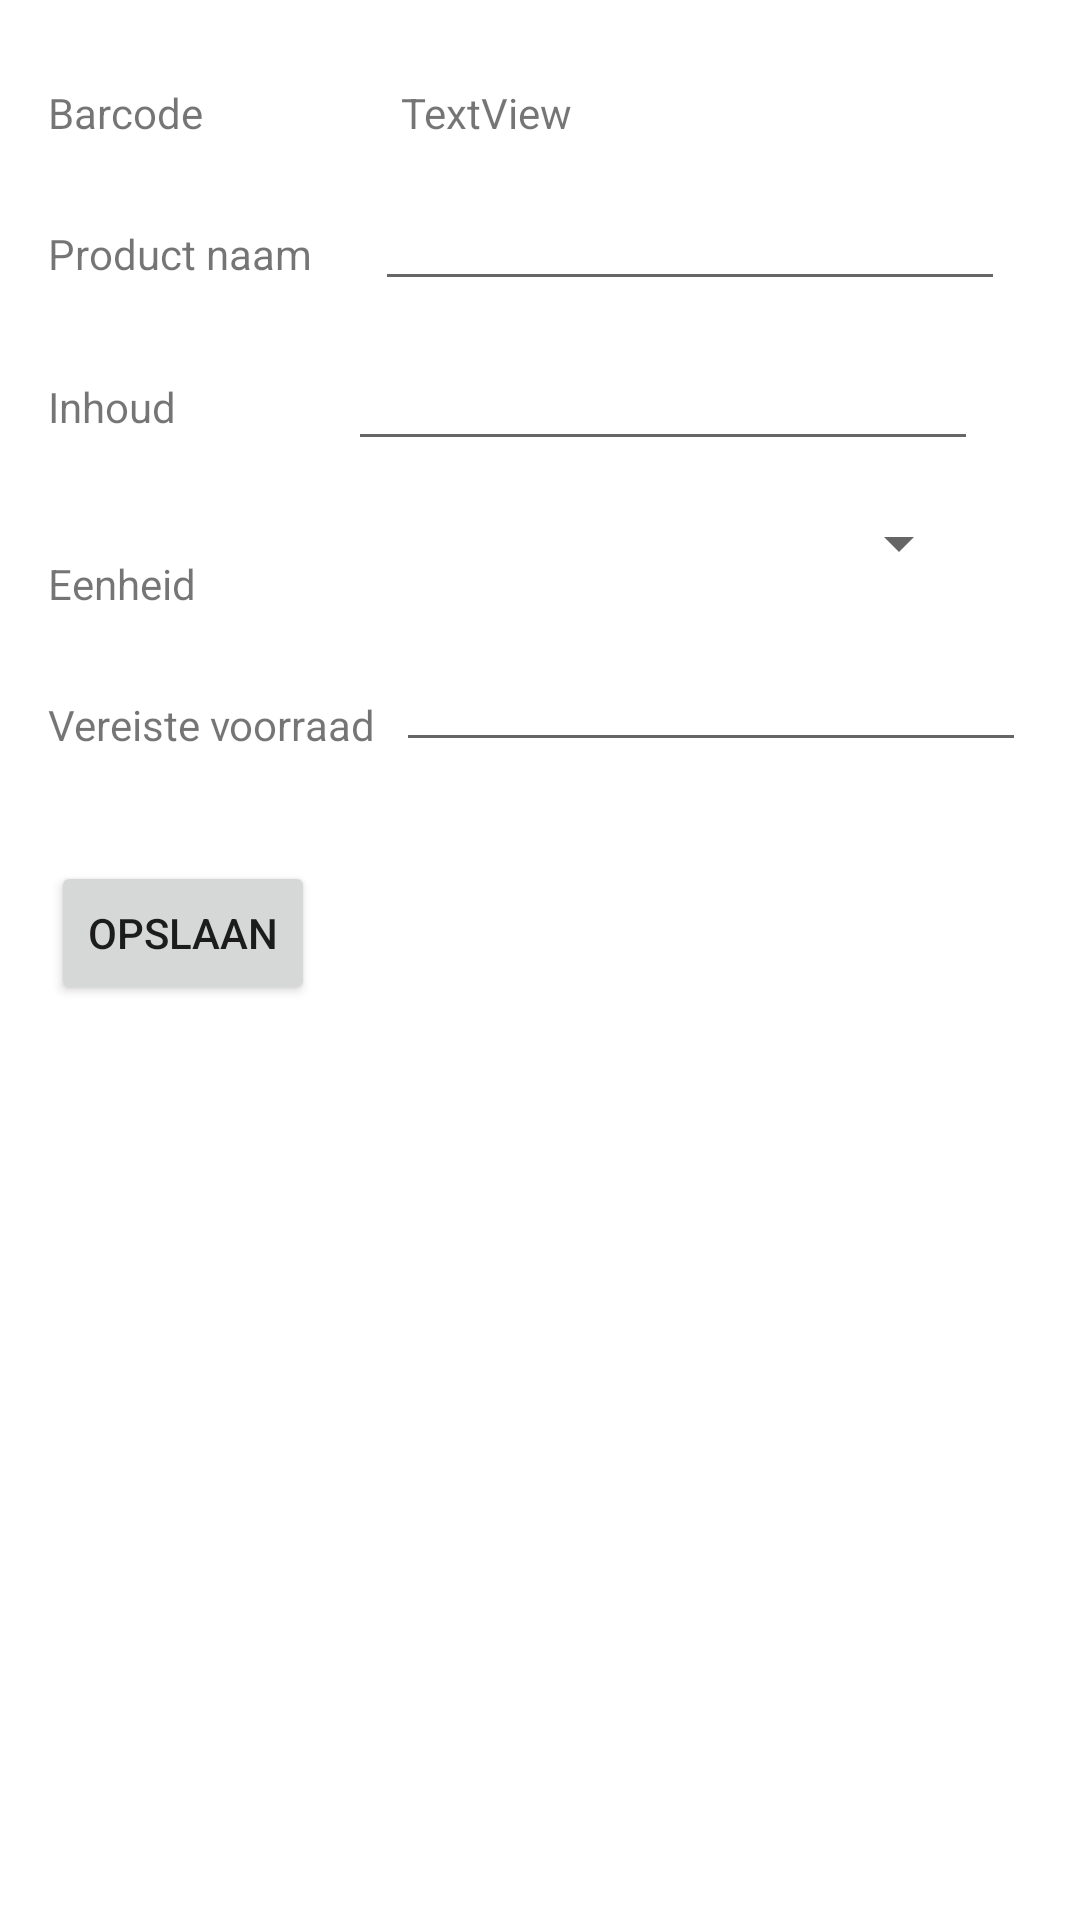

This screen was rendered from an Android layout file. Write that file and the resources it references.
<!-- AndroidManifest.xml: application theme Theme.Porgamring -->
<!-- res/layout/activity_update_product.xml -->
<?xml version="1.0" encoding="utf-8"?>
<androidx.constraintlayout.widget.ConstraintLayout xmlns:android="http://schemas.android.com/apk/res/android"
    xmlns:app="http://schemas.android.com/apk/res-auto"
    xmlns:tools="http://schemas.android.com/tools"
    android:layout_width="match_parent"
    android:layout_height="match_parent"
    tools:context=".ui.products.UpdateProductActivity">
    <TextView
        android:id="@+id/barcodetv"
        android:layout_width="wrap_content"
        android:layout_height="wrap_content"
        android:layout_marginStart="16dp"
        android:layout_marginTop="28dp"
        android:text="Barcode"
        app:layout_constraintStart_toStartOf="parent"
        app:layout_constraintTop_toTopOf="parent" />

    <TextView
        android:id="@+id/producttv"
        android:layout_width="wrap_content"
        android:layout_height="wrap_content"
        android:layout_marginStart="16dp"
        android:layout_marginTop="28dp"
        android:text="Product naam"
        app:layout_constraintStart_toStartOf="parent"
        app:layout_constraintTop_toBottomOf="@+id/barcodetv" />

    <TextView
        android:id="@+id/inhoudtv"
        android:layout_width="wrap_content"
        android:layout_height="wrap_content"
        android:layout_marginStart="16dp"
        android:layout_marginTop="32dp"
        android:text="Inhoud"
        app:layout_constraintStart_toStartOf="parent"
        app:layout_constraintTop_toBottomOf="@+id/producttv" />

    <TextView
        android:id="@+id/eenheidtv"
        android:layout_width="wrap_content"
        android:layout_height="wrap_content"
        android:layout_marginStart="16dp"
        android:layout_marginTop="40dp"
        android:text="Eenheid"
        app:layout_constraintStart_toStartOf="parent"
        app:layout_constraintTop_toBottomOf="@+id/inhoudtv" />

    <EditText
        android:id="@+id/inhoudet"
        android:layout_width="wrap_content"
        android:layout_height="wrap_content"
        android:layout_marginTop="12dp"
        android:ems="10"
        android:inputType="number"
        app:layout_constraintEnd_toEndOf="parent"
        app:layout_constraintHorizontal_bias="0.626"
        app:layout_constraintStart_toEndOf="@+id/inhoudtv"
        app:layout_constraintTop_toBottomOf="@+id/porductet"
        tools:ignore="TouchTargetSizeCheck,SpeakableTextPresentCheck" />

    <EditText
        android:id="@+id/porductet"
        android:layout_width="wrap_content"
        android:layout_height="wrap_content"
        android:layout_marginTop="12dp"
        android:ems="10"
        android:inputType="textPersonName"
        app:layout_constraintEnd_toEndOf="parent"
        app:layout_constraintHorizontal_bias="0.453"
        app:layout_constraintStart_toEndOf="@+id/producttv"
        app:layout_constraintTop_toBottomOf="@+id/barCode"
        tools:ignore="TouchTargetSizeCheck,SpeakableTextPresentCheck" />


    <TextView
        android:id="@+id/barCode"
        android:layout_width="wrap_content"
        android:layout_height="wrap_content"
        android:layout_marginTop="28dp"
        android:text="TextView"
        app:layout_constraintEnd_toEndOf="parent"
        app:layout_constraintHorizontal_bias="0.28"
        app:layout_constraintStart_toEndOf="@+id/barcodetv"
        app:layout_constraintTop_toTopOf="parent" />

    <Button
        android:id="@+id/schrijf"
        android:layout_width="wrap_content"
        android:layout_height="wrap_content"
        android:layout_marginTop="36dp"
        android:text="opslaan"
        app:layout_constraintEnd_toEndOf="parent"
        app:layout_constraintHorizontal_bias="0.062"
        app:layout_constraintStart_toStartOf="parent"
        app:layout_constraintTop_toBottomOf="@+id/vereistetv" />

    <TextView
        android:id="@+id/vereistetv"
        android:layout_width="wrap_content"
        android:layout_height="wrap_content"
        android:layout_marginStart="16dp"
        android:layout_marginTop="28dp"
        android:text="Vereiste voorraad"
        app:layout_constraintStart_toStartOf="parent"
        app:layout_constraintTop_toBottomOf="@+id/eenheidtv" />

    <EditText
        android:id="@+id/vereisteet"
        android:layout_width="wrap_content"
        android:layout_height="wrap_content"
        android:layout_marginTop="16dp"
        android:ems="10"
        android:inputType="number"
        app:layout_constraintEnd_toEndOf="parent"
        app:layout_constraintHorizontal_bias="0.283"
        app:layout_constraintStart_toEndOf="@+id/vereistetv"
        app:layout_constraintTop_toBottomOf="@+id/spEenheid"
        tools:ignore="SpeakableTextPresentCheck,TouchTargetSizeCheck" />

    <Spinner
        android:id="@+id/spEenheid"
        android:layout_width="206dp"
        android:layout_height="31dp"
        android:layout_marginTop="12dp"
        app:layout_constraintEnd_toEndOf="parent"
        app:layout_constraintHorizontal_bias="0.589"
        app:layout_constraintStart_toEndOf="@+id/eenheidtv"
        app:layout_constraintTop_toBottomOf="@+id/inhoudet"
        tools:ignore="SpeakableTextPresentCheck,TouchTargetSizeCheck" />

</androidx.constraintlayout.widget.ConstraintLayout>
<!-- resources referenced by this layout -->
<resources>
  <style name="Theme.Porgamring" parent="Theme.MaterialComponents.DayNight.DarkActionBar">
          
          <item name="colorPrimary">@color/purple_500</item>
          <item name="colorPrimaryVariant">@color/purple_700</item>
          <item name="colorOnPrimary">@color/white</item>
          
          <item name="colorSecondary">@color/teal_200</item>
          <item name="colorSecondaryVariant">@color/teal_700</item>
          <item name="colorOnSecondary">@color/black</item>
          
          <item name="android:statusBarColor" tools:targetApi="l">?attr/colorPrimaryVariant</item>
          
      </style>
  <!-- not gathered from this repository: default colours our renderer supplied (Android Studio template values) -->
  <color name="purple_500">#FF6200EE</color>
  <color name="purple_700">#FF3700B3</color>
  <color name="teal_200">#FF03DAC5</color>
  <color name="teal_700">#FF018786</color>
  <color name="black">#FF000000</color>
  <color name="white">#FFFFFFFF</color>
</resources>
